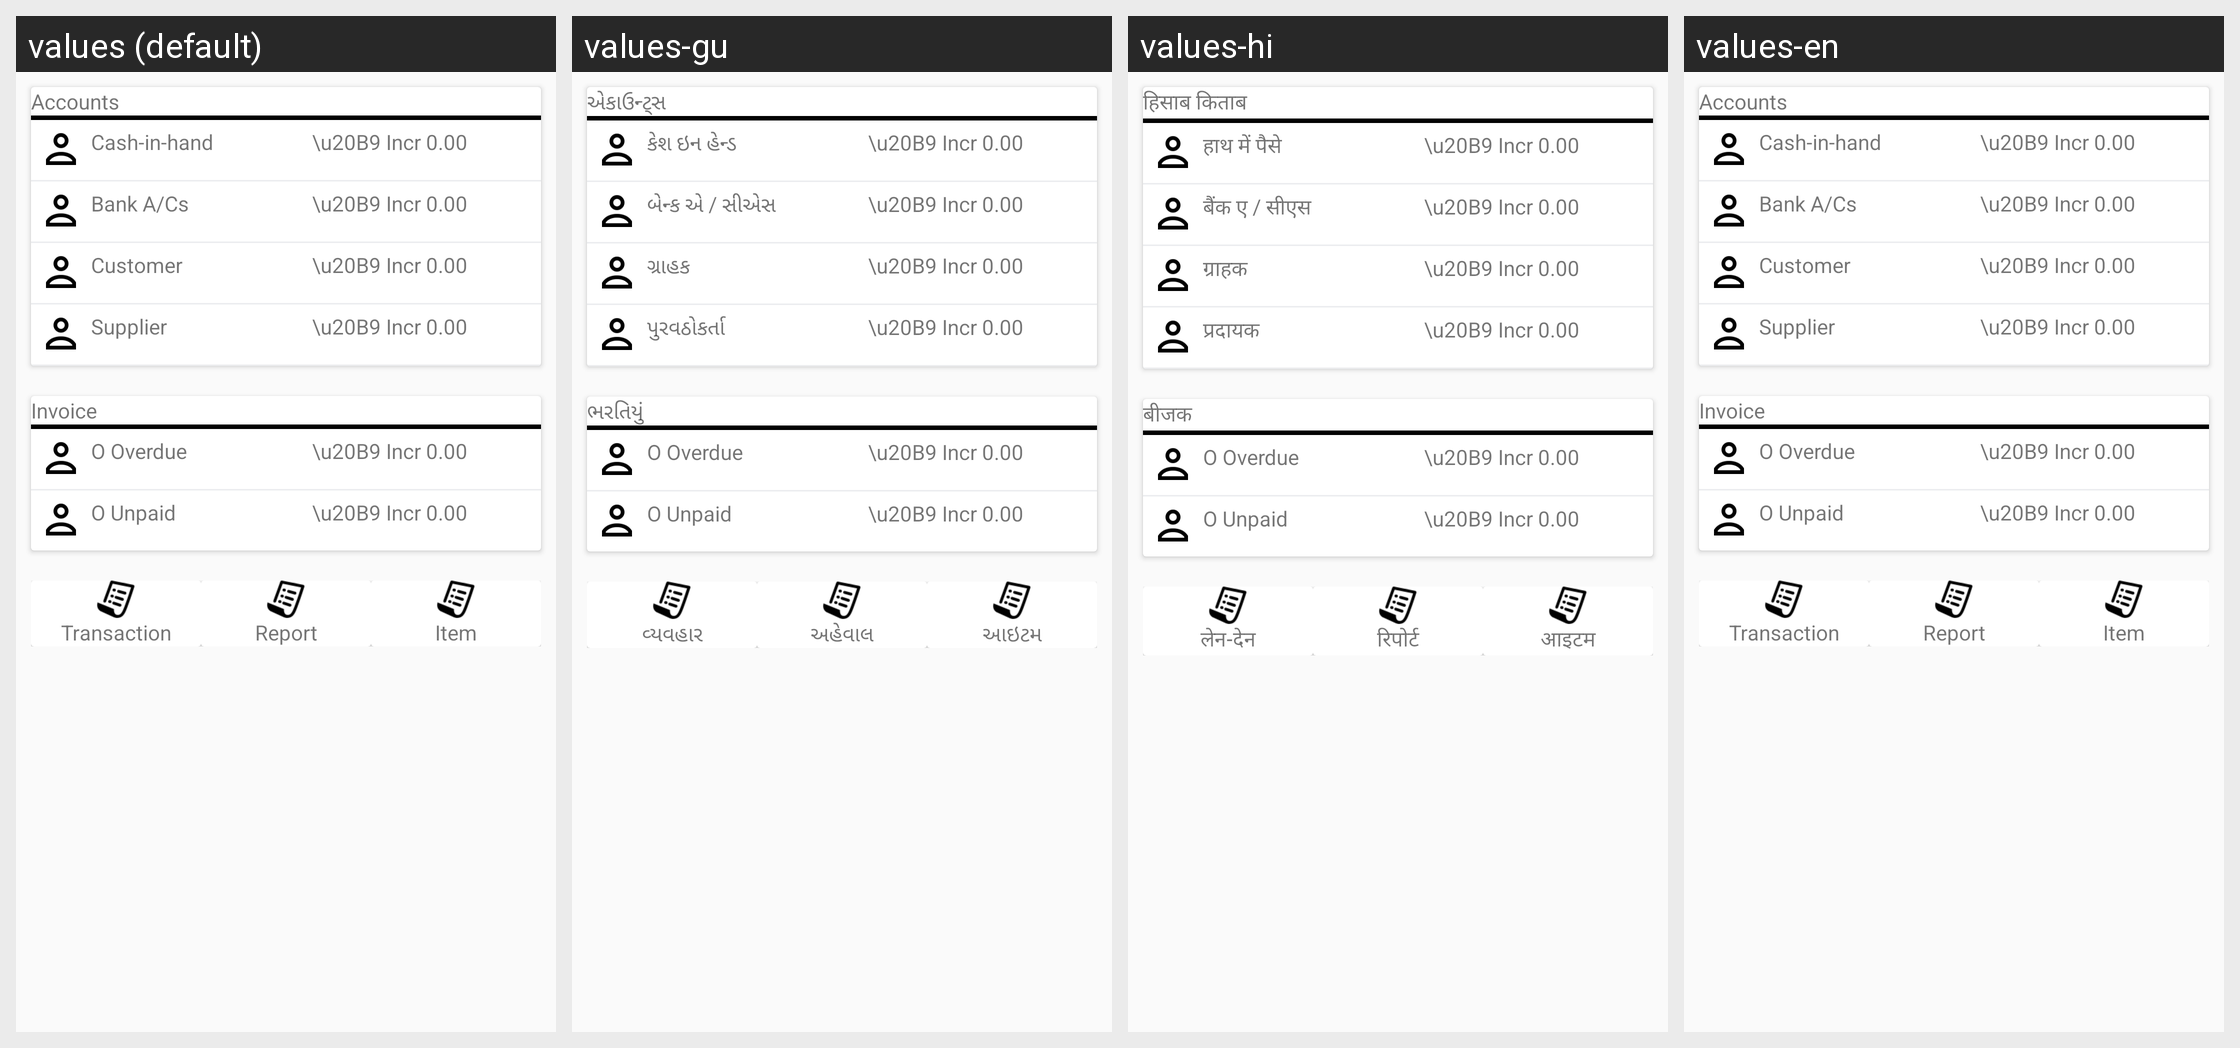

Locale-by-locale string values for the Android screen shown in this grid:
Android screen res/layout/dash_account.xml rendered under 4 locales, left to right: values (default), values-gu, values-hi, values-en. Device: Nexus 5 (rendered at 1080×1920; each locale shown at half size, 540×960, under a caption strip naming it); theme AppTheme.
Strings drawn on this screen, with the default value and each locale's value (text and hints the layout hard-codes, and strings that could not be matched under every locale, appear in the picture but are not listed):

elv_acc_title
  values: Accounts
  values-gu: એકાઉન્ટ્સ
  values-hi: हिसाब किताब
  values-en: Accounts

cashhand
  values: Cash-in-hand
  values-gu: કેશ ઇન હેન્ડ
  values-hi: हाथ में पैसे
  values-en: Cash-in-hand

bankacc
  values: Bank A/Cs
  values-gu: બેન્ક એ / સીએસ
  values-hi: बैंक ए / सीएस
  values-en: Bank A/Cs

elv_acc_title_cust
  values: Customer
  values-gu: ગ્રાહક
  values-hi: ग्राहक
  values-en: Customer

elv_acc_title_suppl
  values: Supplier
  values-gu: પુરવઠોકર્તા
  values-hi: प्रदायक
  values-en: Supplier

invoice
  values: Invoice
  values-gu: ભરતિયું
  values-hi: बीजक
  values-en: Invoice

transaction
  values: Transaction
  values-gu: વ્યવહાર
  values-hi: लेन-देन
  values-en: Transaction

report
  values: Report
  values-gu: અહેવાલ
  values-hi: रिपोर्ट
  values-en: Report

item
  values: Item
  values-gu: આઇટમ
  values-hi: आइटम
  values-en: Item
